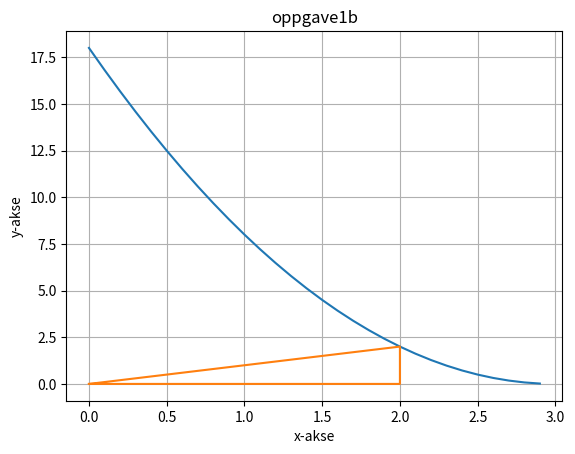

The matplotlib source for this figure:
import numpy as np
import matplotlib.pyplot as plt


x = np.arange(0, 3, 0.1)
f = 2 * (x - 3) ** 2


def FavX(verdi):
    return 2 * (verdi - 3) ** 2


def tegnTrekjant(x):
    return [0,x,x,0], [0,0,FavX(x),0] # returnerer en x og en y liste


xtrekant, ytrekant = tegnTrekjant(2)

plt.plot(x, f)
plt.plot(xtrekant,ytrekant)
plt.title("oppgave1b")
plt.xlabel("x-akse")
plt.ylabel("y-akse")
plt.grid()
plt.show()
